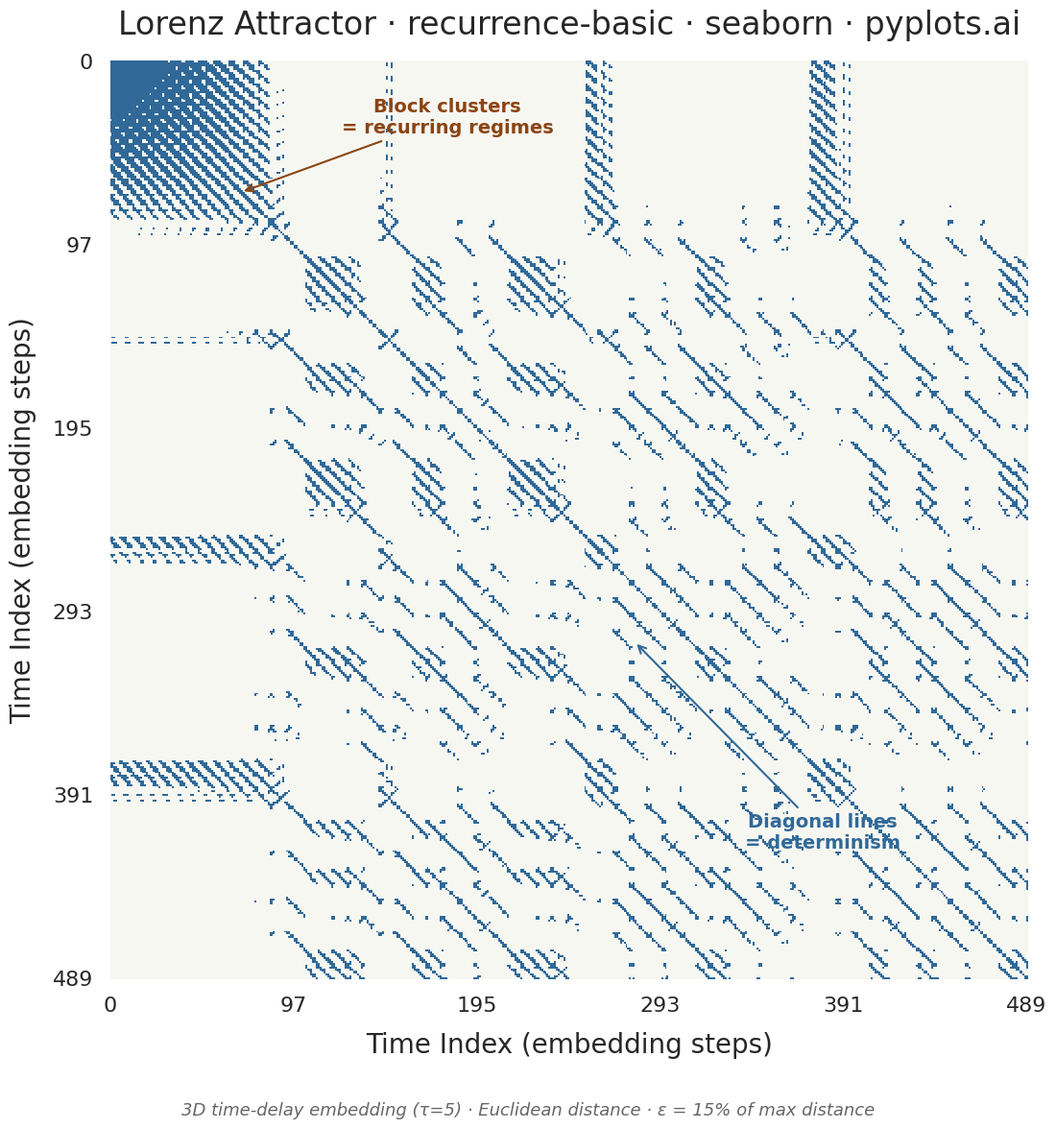

Generate this figure with matplotlib:
""" pyplots.ai
recurrence-basic: Recurrence Plot for Nonlinear Time Series
Library: seaborn 0.13.2 | Python 3.14.3
Quality: 87/100 | Created: 2026-03-14
"""

import matplotlib.pyplot as plt
import numpy as np
import seaborn as sns
from scipy.integrate import solve_ivp
from scipy.spatial.distance import cdist


# Seaborn styling — leverage seaborn's theming system
sns.set_theme(style="white", context="talk", font_scale=1.1)

# Data - Lorenz attractor x-component
sol = solve_ivp(
    lambda t, s: [10.0 * (s[1] - s[0]), s[0] * (28.0 - s[2]) - s[1], s[0] * s[1] - 8.0 / 3.0 * s[2]],
    [0, 50],
    [1.0, 1.0, 1.0],
    max_step=0.05,
    dense_output=True,
)
t_eval = np.linspace(5, 50, 500)
x_series = sol.sol(t_eval)[0]

# Time-delay embedding (Takens' theorem)
embedding_dim = 3
delay = 5
n_embedded = len(x_series) - (embedding_dim - 1) * delay
embedded = np.column_stack([x_series[i * delay : i * delay + n_embedded] for i in range(embedding_dim)])

# Recurrence matrix (binary)
distance_matrix = cdist(embedded, embedded, metric="euclidean")
threshold = 0.15 * np.max(distance_matrix)
recurrence_matrix = (distance_matrix <= threshold).astype(int)

# Build a custom sequential colormap for visual richness
cmap = sns.light_palette("#306998", as_cmap=True)

# Plot — square format for recurrence matrix (12x12 → 3600x3600 at 300dpi)
fig, ax = plt.subplots(figsize=(12, 12))

# Use sns.heatmap with seaborn's palette utilities
sns.heatmap(
    recurrence_matrix,
    cmap=["#F7F7F2", "#306998"],
    cbar=False,
    square=True,
    xticklabels=False,
    yticklabels=False,
    linewidths=0,
    ax=ax,
)

# Spine removal — seaborn convention
sns.despine(ax=ax, left=True, bottom=True)

# Custom tick labels at meaningful positions
n_ticks = 6
tick_positions = np.linspace(0, n_embedded - 1, n_ticks)
tick_labels = [f"{int(v)}" for v in np.linspace(0, n_embedded - 1, n_ticks)]
ax.set_xticks(tick_positions)
ax.set_xticklabels(tick_labels, fontsize=16)
ax.set_yticks(tick_positions)
ax.set_yticklabels(tick_labels, fontsize=16, rotation=0)

# Labels and title
ax.set_xlabel("Time Index (embedding steps)", fontsize=20, labelpad=12)
ax.set_ylabel("Time Index (embedding steps)", fontsize=20, labelpad=12)
ax.set_title("Lorenz Attractor · recurrence-basic · seaborn · pyplots.ai", fontsize=24, fontweight="medium", pad=20)

# Storytelling — annotate key structural features
# Diagonal lines = deterministic dynamics
ax.annotate(
    "Diagonal lines\n= determinism",
    xy=(280, 310),
    xytext=(380, 420),
    fontsize=14,
    color="#306998",
    fontweight="bold",
    arrowprops={"arrowstyle": "->", "color": "#306998", "lw": 1.5},
    ha="center",
)

# Block clusters = regime recurrence
ax.annotate(
    "Block clusters\n= recurring regimes",
    xy=(70, 70),
    xytext=(180, 30),
    fontsize=14,
    color="#8B4513",
    fontweight="bold",
    arrowprops={"arrowstyle": "->", "color": "#8B4513", "lw": 1.5},
    ha="center",
    va="center",
)

# Add a subtle note about the embedding
fig.text(
    0.5,
    0.015,
    "3D time-delay embedding (τ=5) · Euclidean distance · ε = 15% of max distance",
    ha="center",
    fontsize=13,
    color="#666666",
    style="italic",
)

plt.tight_layout(rect=[0, 0.04, 1, 1])
plt.savefig("plot.png", dpi=300, bbox_inches="tight", facecolor="white")
